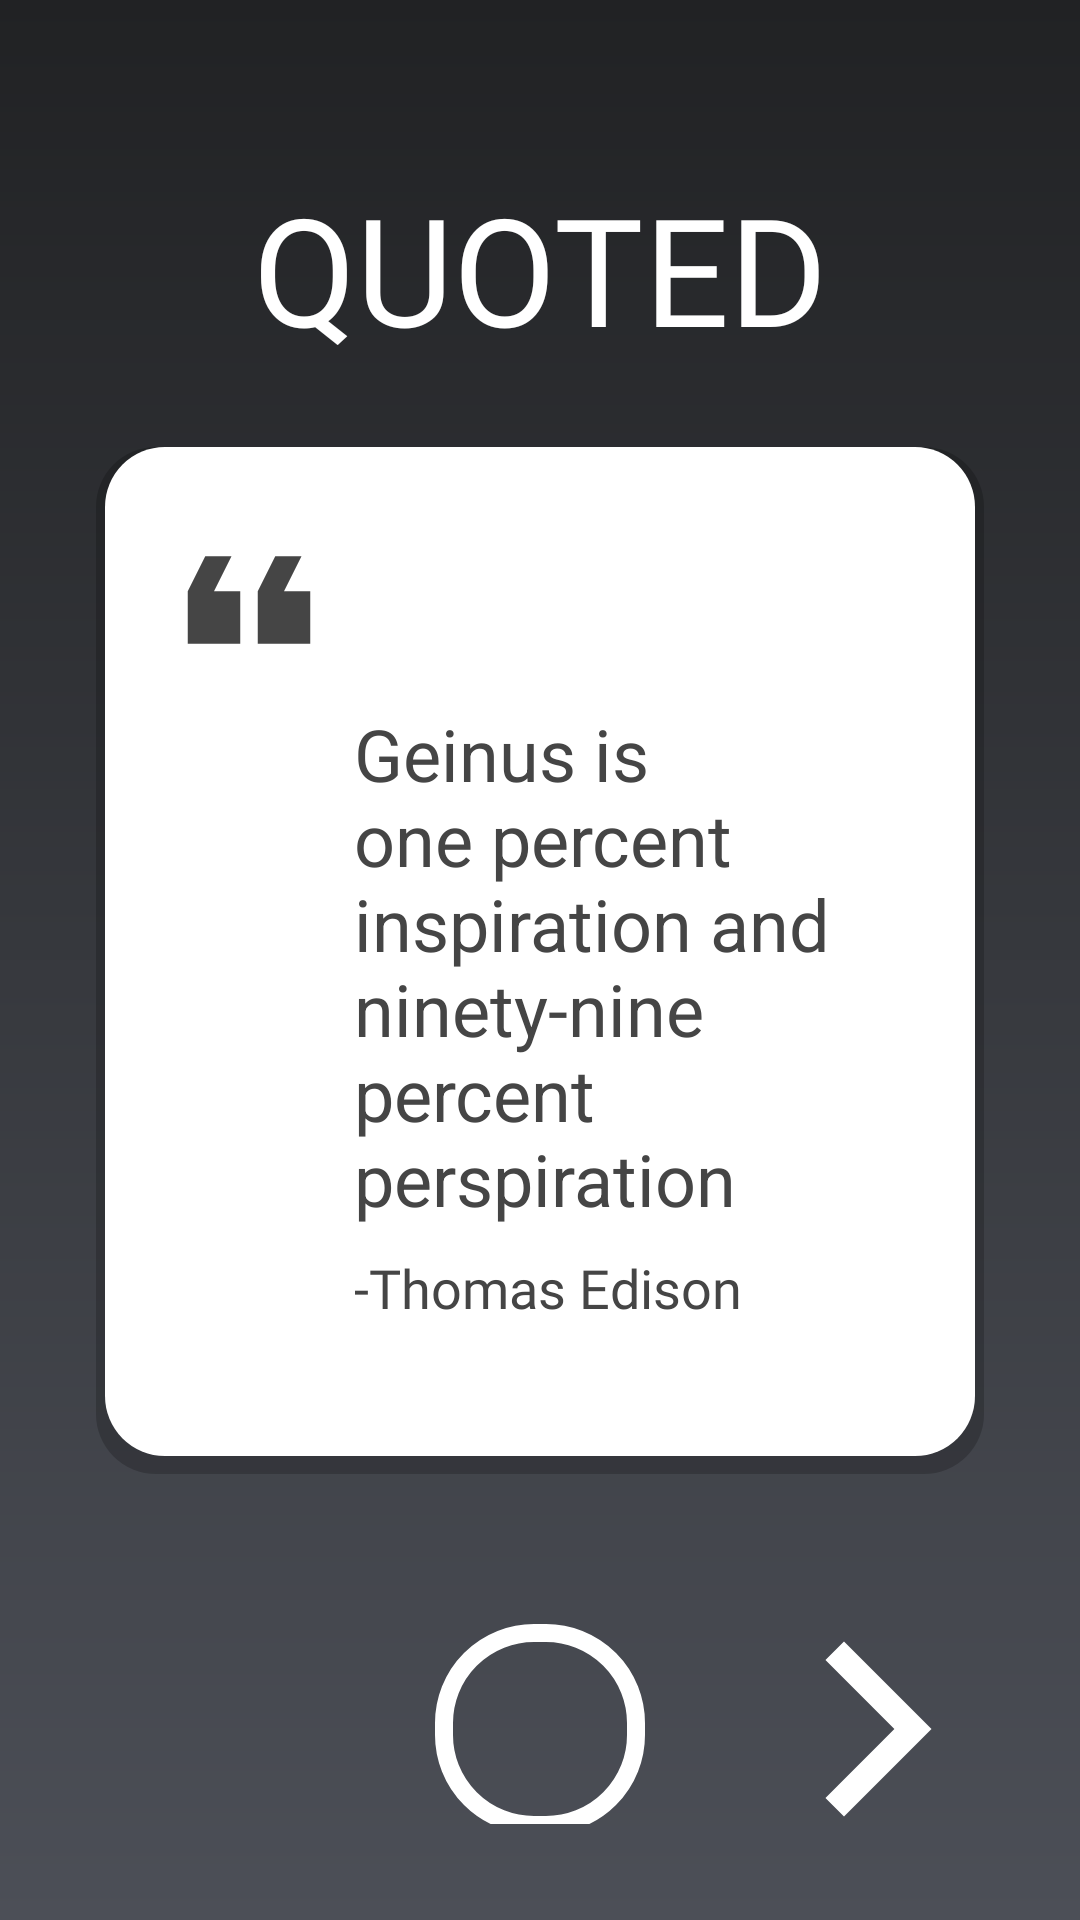

This screen was rendered from an Android layout file. Write that file and the resources it references.
<!-- AndroidManifest.xml: application theme Theme.Quotes -->
<!-- res/layout/activity_main.xml -->
<?xml version="1.0" encoding="utf-8"?>
<androidx.constraintlayout.widget.ConstraintLayout xmlns:android="http://schemas.android.com/apk/res/android"
    xmlns:app="http://schemas.android.com/apk/res-auto"
    xmlns:tools="http://schemas.android.com/tools"
    android:layout_width="match_parent"
    android:layout_height="match_parent"
    android:background="@drawable/bg_gradient"
    android:padding="32dp"
    android:paddingTop="32dp"
    android:paddingBottom="0dp"
    tools:context=".other.MainActivity">

    <TextView
        android:id="@+id/textView"
        android:layout_width="wrap_content"
        android:layout_height="wrap_content"
        android:layout_marginTop="24dp"
        android:fontFamily="@font/title_font"
        android:text="QUOTED"
        android:textColor="@color/white"
        android:textSize="50sp"
        app:layout_constraintLeft_toLeftOf="parent"
        app:layout_constraintRight_toRightOf="parent"
        app:layout_constraintTop_toTopOf="parent" />

    <RelativeLayout
        android:id="@+id/relativeLayout"
        android:layout_width="match_parent"
        android:layout_height="wrap_content"
        android:background="@drawable/card_bg"
        android:paddingStart="16dp"
        android:paddingTop="16dp"
        android:paddingEnd="16dp"
        android:paddingBottom="50dp"
        app:layout_constraintBottom_toBottomOf="parent"
        app:layout_constraintEnd_toEndOf="parent"
        app:layout_constraintHorizontal_bias="0.5"
        app:layout_constraintStart_toStartOf="parent"
        app:layout_constraintTop_toTopOf="parent">

        <ImageView
            android:id="@+id/img_quote"
            android:layout_width="70dp"
            android:layout_height="70dp"
            android:scaleX="-1"
            android:scaleY="-1"
            android:src="@drawable/ic_quote"
            app:tint="#454545" />

        <TextView
            android:id="@+id/quoteText"
            android:layout_width="wrap_content"
            android:layout_height="wrap_content"
            android:layout_below="@+id/img_quote"
            android:layout_marginEnd="10dp"
            android:layout_toEndOf="@+id/img_quote"
            android:text="Geinus is one percent inspiration and ninety-nine percent perspiration "
            android:textColor="#454545"
            android:textSize="24sp" />

        <TextView
            android:id="@+id/quoteAuthor"
            android:layout_width="wrap_content"
            android:layout_height="wrap_content"
            android:layout_below="@+id/quoteText"
            android:layout_marginTop="8dp"
            android:layout_toEndOf="@+id/img_quote"
            android:fontFamily="@font/title_font"
            android:text="-Thomas Edison"
            android:textColor="#454545"
            android:textSize="18sp" />
    </RelativeLayout>

    <ImageView
        android:id="@+id/btn_previous"
        android:layout_width="70dp"
        android:layout_height="70dp"
        android:layout_gravity="start"
        android:layout_marginStart="16dp"
        android:layout_marginTop="50dp"
        android:onClick="previousQuote"
        android:src="@drawable/ic_previous"
        app:layout_constraintStart_toStartOf="parent"
        app:layout_constraintTop_toBottomOf="@+id/relativeLayout" />

    <ImageView
        android:id="@+id/btn_next"
        android:layout_width="70dp"
        android:layout_height="70dp"
        android:layout_gravity="end"
        android:layout_marginTop="50dp"
        android:onClick="nextQuote"
        android:src="@drawable/ic_next"
        app:layout_constraintEnd_toEndOf="parent"
        app:layout_constraintTop_toBottomOf="@+id/relativeLayout" />

    <ImageView
        android:id="@+id/btn_create"
        android:layout_width="70dp"
        android:layout_height="70dp"
        android:padding="15dp"
        android:onClick="shareQuote"
        android:layout_marginTop="50dp"
        android:background="@drawable/share_bg"
        app:layout_constraintEnd_toEndOf="parent"
        app:layout_constraintHorizontal_bias="0.5"
        app:layout_constraintStart_toStartOf="parent"
        android:src="@drawable/ic_share"
        app:layout_constraintTop_toBottomOf="@+id/relativeLayout" />

</androidx.constraintlayout.widget.ConstraintLayout>
<!-- resources referenced by this layout -->
<resources>
  <!-- drawable bg_gradient (drawable) -->
  <?xml version="1.0" encoding="utf-8"?>
  <shape xmlns:android="http://schemas.android.com/apk/res/android"
      android:shape="rectangle">
  
      <gradient
          android:startColor="#212224"
          android:endColor="#4C4F57"
          android:type="linear"
          android:angle="270"/>
  
  </shape>
  <!-- drawable card_bg (drawable) -->
  <?xml version="1.0" encoding="utf-8"?>
  <layer-list xmlns:android="http://schemas.android.com/apk/res/android">
      <item>
          <shape>
              <solid android:color="#33000000"/>
              <corners android:radius="20dp"/>
          </shape>
      </item>
      <item android:right="3dp" android:left="3dp" android:bottom="6dp">
          <shape>
              <solid android:color="#FFF"/>
              <corners android:radius="20dp"/>
          </shape>
      </item>
  
  </layer-list>
  <!-- drawable ic_next (drawable) -->
  <vector android:height="32dp" android:tint="#FFFFFF"
      android:viewportHeight="24" android:viewportWidth="24"
      android:width="32dp" xmlns:android="http://schemas.android.com/apk/res/android">
      <path android:fillColor="@android:color/white" android:pathData="M5.88,4.12L13.76,12l-7.88,7.88L8,22l10,-10L8,2z"/>
  </vector>
  <!-- drawable ic_quote (drawable) -->
  <vector android:height="32dp" android:tint="?attr/colorControlNormal"
      android:viewportHeight="24" android:viewportWidth="24"
      android:width="32dp" xmlns:android="http://schemas.android.com/apk/res/android">
      <path android:fillColor="@android:color/white" android:pathData="M6,17h3l2,-4L11,7L5,7v6h3zM14,17h3l2,-4L19,7h-6v6h3z"/>
  </vector>
  <!-- drawable share_bg (drawable) -->
  <?xml version="1.0" encoding="utf-8"?>
  <shape xmlns:android="http://schemas.android.com/apk/res/android"
      android:shape="rectangle">
  
      <stroke android:color="@color/white"
          android:width="6dp"/>
  
      <corners
          android:radius="30dp"/>
  
  </shape>
  <style name="Theme.Quotes" parent="Theme.MaterialComponents.DayNight.NoActionBar">
          
          <item name="colorPrimary">@color/purple_500</item>
          <item name="colorPrimaryVariant">@color/purple_700</item>
          <item name="colorOnPrimary">@color/white</item>
          
          <item name="colorSecondary">@color/teal_200</item>
          <item name="colorSecondaryVariant">@color/teal_700</item>
          <item name="colorOnSecondary">@color/black</item>
          
          <item name="android:statusBarColor" tools:targetApi="l">?attr/colorPrimaryVariant</item>
          
  
          <item name="windowNoTitle">true</item>
          <item name="android:windowFullscreen">true</item>
          <item name="windowActionBar">false</item>
          <item name="android:windowContentOverlay">@null</item>
      </style>
  <!-- not gathered from this repository: default colours our renderer supplied (Android Studio template values) -->
  <color name="purple_500">#FF6200EE</color>
  <color name="purple_700">#FF3700B3</color>
  <color name="teal_200">#FF03DAC5</color>
  <color name="teal_700">#FF018786</color>
  <color name="black">#FF000000</color>
  <color name="white">#FFFFFFFF</color>
</resources>
